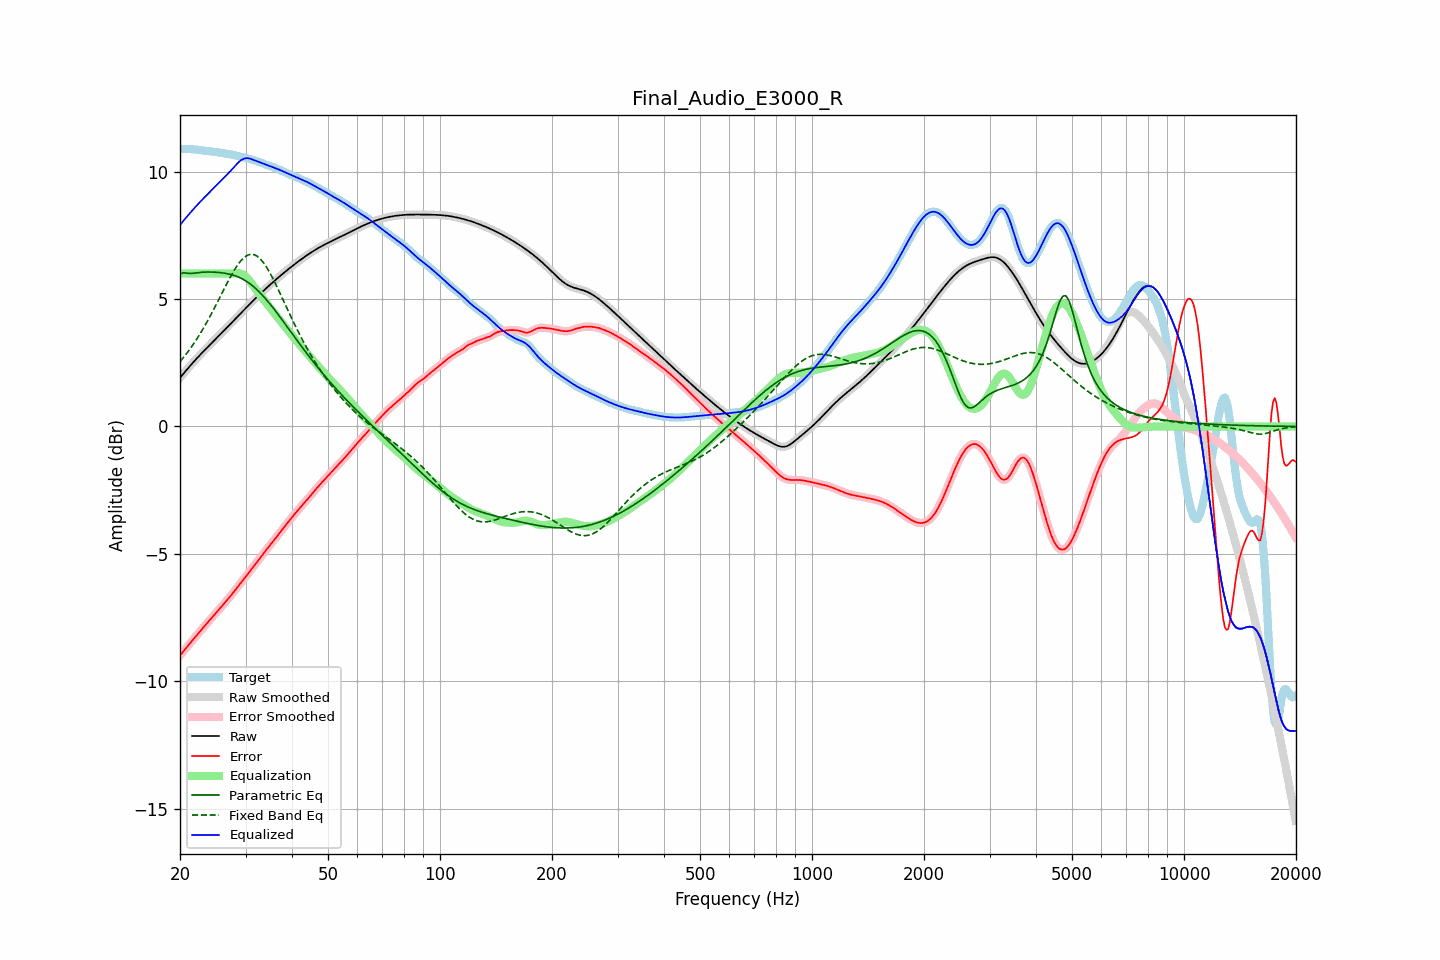

The data file committed next to this chart (first rows):
frequency, raw, error, smoothed, error_smoothed, equalization, parametric_eq, fixed_band_eq, equalized_raw, equalized_smoothed, target
20.00, 1.91, -8.99, 1.91, -8.99, 6.00, 5.97, 2.54, 7.91, 7.91, 10.89
20.20, 1.98, -8.91, 1.98, -8.91, 6.00, 6.00, 2.62, 7.98, 7.98, 10.89
20.40, 2.06, -8.83, 2.06, -8.83, 6.00, 6.03, 2.69, 8.06, 8.06, 10.89
20.61, 2.13, -8.76, 2.13, -8.76, 6.00, 6.02, 2.77, 8.13, 8.13, 10.89
20.81, 2.21, -8.68, 2.21, -8.68, 6.00, 6.02, 2.85, 8.21, 8.21, 10.89
21.02, 2.28, -8.60, 2.28, -8.60, 6.00, 6.01, 2.93, 8.28, 8.28, 10.89
21.23, 2.36, -8.53, 2.36, -8.53, 6.00, 6.00, 3.02, 8.36, 8.36, 10.88
21.44, 2.43, -8.45, 2.43, -8.45, 6.00, 6.01, 3.11, 8.43, 8.43, 10.88
21.66, 2.50, -8.37, 2.50, -8.37, 6.00, 6.01, 3.20, 8.50, 8.50, 10.87
21.87, 2.57, -8.30, 2.57, -8.30, 6.00, 6.02, 3.29, 8.57, 8.57, 10.87
22.09, 2.64, -8.22, 2.64, -8.22, 6.00, 6.02, 3.39, 8.64, 8.64, 10.86
22.31, 2.71, -8.15, 2.71, -8.15, 6.00, 6.03, 3.48, 8.71, 8.71, 10.85
22.54, 2.77, -8.07, 2.77, -8.07, 6.00, 6.04, 3.58, 8.77, 8.77, 10.85
22.76, 2.84, -8.00, 2.84, -8.00, 6.00, 6.04, 3.69, 8.84, 8.84, 10.84
22.99, 2.91, -7.92, 2.91, -7.92, 6.00, 6.05, 3.79, 8.91, 8.91, 10.83
23.22, 2.97, -7.85, 2.97, -7.85, 6.00, 6.05, 3.90, 8.97, 8.97, 10.82
23.45, 3.04, -7.78, 3.04, -7.78, 6.00, 6.06, 4.01, 9.04, 9.04, 10.82
23.69, 3.10, -7.71, 3.10, -7.71, 6.00, 6.06, 4.12, 9.10, 9.10, 10.81
23.92, 3.16, -7.64, 3.16, -7.64, 6.00, 6.06, 4.24, 9.16, 9.16, 10.80
24.16, 3.23, -7.57, 3.23, -7.57, 6.00, 6.06, 4.36, 9.23, 9.23, 10.80
24.40, 3.29, -7.50, 3.29, -7.50, 6.00, 6.06, 4.47, 9.29, 9.29, 10.79
24.65, 3.35, -7.43, 3.35, -7.43, 6.00, 6.05, 4.60, 9.35, 9.35, 10.78
24.89, 3.42, -7.35, 3.42, -7.35, 6.00, 6.05, 4.72, 9.42, 9.42, 10.77
25.14, 3.48, -7.28, 3.48, -7.28, 6.00, 6.05, 4.84, 9.48, 9.48, 10.76
25.39, 3.54, -7.21, 3.54, -7.21, 6.00, 6.04, 4.97, 9.54, 9.54, 10.75
25.65, 3.61, -7.13, 3.61, -7.13, 6.00, 6.03, 5.09, 9.61, 9.61, 10.74
25.91, 3.67, -7.06, 3.67, -7.06, 6.00, 6.03, 5.22, 9.67, 9.67, 10.73
26.16, 3.73, -6.98, 3.74, -6.98, 6.00, 6.02, 5.34, 9.73, 9.74, 10.72
26.43, 3.80, -6.91, 3.80, -6.91, 6.00, 6.01, 5.47, 9.80, 9.80, 10.71
26.69, 3.86, -6.84, 3.86, -6.84, 6.00, 6.00, 5.59, 9.86, 9.86, 10.70
26.96, 3.93, -6.76, 3.93, -6.76, 6.00, 5.99, 5.71, 9.93, 9.93, 10.69
27.23, 3.99, -6.69, 3.99, -6.69, 6.00, 5.97, 5.83, 9.99, 9.99, 10.68
27.50, 4.06, -6.61, 4.06, -6.61, 6.00, 5.96, 5.94, 10.06, 10.06, 10.67
27.77, 4.13, -6.53, 4.13, -6.53, 6.00, 5.94, 6.05, 10.13, 10.13, 10.65
28.05, 4.19, -6.45, 4.19, -6.45, 6.01, 5.92, 6.16, 10.20, 10.20, 10.64
28.33, 4.26, -6.37, 4.26, -6.37, 6.01, 5.90, 6.25, 10.27, 10.27, 10.63
28.62, 4.32, -6.29, 4.32, -6.29, 6.01, 5.87, 6.35, 10.34, 10.34, 10.61
28.90, 4.39, -6.20, 4.39, -6.20, 6.01, 5.84, 6.43, 10.40, 10.40, 10.59
29.19, 4.45, -6.12, 4.45, -6.12, 5.99, 5.82, 6.51, 10.45, 10.45, 10.58
29.48, 4.52, -6.04, 4.52, -6.04, 5.96, 5.78, 6.58, 10.48, 10.48, 10.56
29.78, 4.58, -5.96, 4.59, -5.96, 5.92, 5.75, 6.64, 10.51, 10.51, 10.55
30.08, 4.65, -5.88, 4.65, -5.88, 5.87, 5.71, 6.68, 10.52, 10.52, 10.53
30.38, 4.71, -5.80, 4.71, -5.80, 5.81, 5.67, 6.72, 10.52, 10.52, 10.52
30.68, 4.78, -5.72, 4.78, -5.72, 5.74, 5.62, 6.74, 10.52, 10.52, 10.50
30.99, 4.84, -5.64, 4.84, -5.64, 5.66, 5.58, 6.75, 10.50, 10.50, 10.48
31.30, 4.90, -5.56, 4.90, -5.56, 5.57, 5.53, 6.75, 10.47, 10.47, 10.47
31.61, 4.97, -5.48, 4.97, -5.48, 5.48, 5.47, 6.74, 10.45, 10.45, 10.45
31.93, 5.03, -5.40, 5.03, -5.40, 5.40, 5.42, 6.71, 10.42, 10.42, 10.43
32.24, 5.09, -5.31, 5.09, -5.31, 5.31, 5.36, 6.68, 10.40, 10.40, 10.40
32.57, 5.15, -5.23, 5.15, -5.23, 5.23, 5.30, 6.63, 10.38, 10.38, 10.38
32.89, 5.21, -5.15, 5.21, -5.15, 5.15, 5.23, 6.57, 10.36, 10.36, 10.36
33.22, 5.27, -5.06, 5.27, -5.06, 5.06, 5.17, 6.50, 10.33, 10.33, 10.33
33.55, 5.33, -4.98, 5.33, -4.98, 4.98, 5.10, 6.42, 10.31, 10.31, 10.31
33.89, 5.39, -4.90, 5.39, -4.90, 4.90, 5.03, 6.33, 10.29, 10.29, 10.28
34.23, 5.44, -4.82, 5.44, -4.82, 4.82, 4.95, 6.23, 10.26, 10.26, 10.26
34.57, 5.50, -4.74, 5.50, -4.74, 4.74, 4.88, 6.13, 10.24, 10.24, 10.24
34.92, 5.56, -4.66, 5.56, -4.66, 4.66, 4.80, 6.02, 10.22, 10.22, 10.22
35.27, 5.61, -4.58, 5.61, -4.58, 4.58, 4.72, 5.90, 10.19, 10.19, 10.20
35.62, 5.67, -4.50, 5.67, -4.50, 4.50, 4.64, 5.78, 10.17, 10.17, 10.17
35.97, 5.72, -4.42, 5.72, -4.42, 4.42, 4.56, 5.65, 10.15, 10.15, 10.15
... 635 more rows
